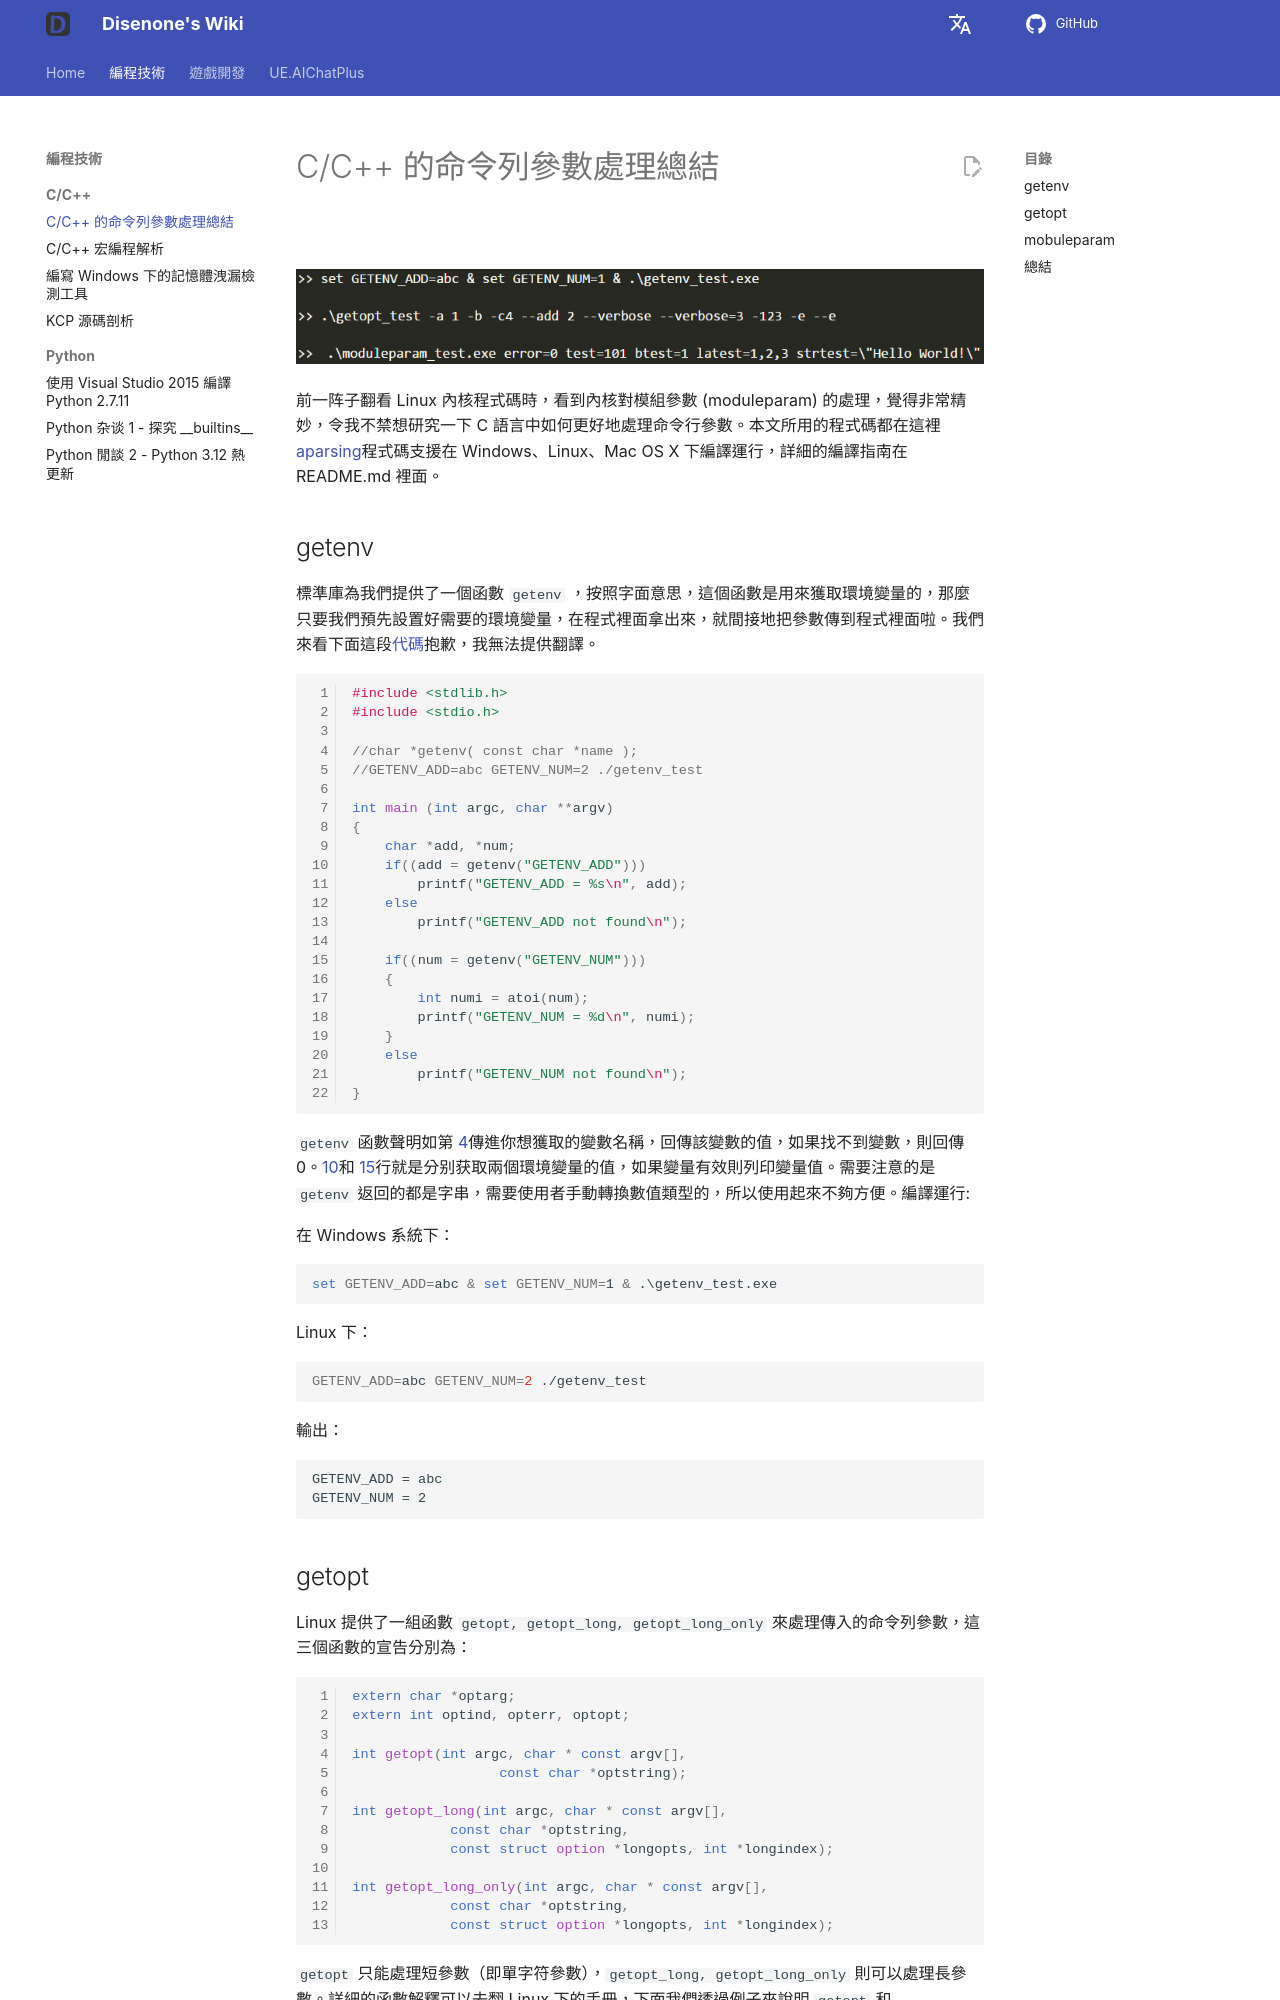

repository: disenone/wiki · page: zh-Hant/cpp-C和Cpp的命令行参数处理总结/index.html · generator: mkdocs

---
layout: post
title: C/C++ 的命令列參數處理總結
categories:
- c++
catalog: true
tags:
- dev
description: 前陣子翻 Linux 內核程式碼的時候看到了內核對模組參數（moduleparam）的處理，覺得挺精妙，讓我不禁想研究下 C 下的命令行參數要怎樣更好地處理。
figures:
- assets/post_assets/2016-11-19-aparsing/aparsing.png
---

<meta property="og:title" content="C/C++ 的命令行参数处理总结" />

![](https://img.shields.io/badge/vs-2015-68217A.svg){:style="display: inline-block"}
![](https://img.shields.io/badge/gcc-4.9-blue.svg){:style="display: inline-block"}
![](https://img.shields.io/badge/clang-3.7-birghtgreen.svg){:style="display: inline-block"}

![](assets/img/2016-11-19-aparsing/aparsing.png)

前一阵子翻看 Linux 內核程式碼時，看到內核對模組參數 (moduleparam) 的處理，覺得非常精妙，令我不禁想研究一下 C 語言中如何更好地處理命令行參數。本文所用的程式碼都在這裡 [aparsing](https://github.com/disenone/aparsing)程式碼支援在 Windows、Linux、Mac OS X 下編譯運行，詳細的編譯指南在 README.md 裡面。

## getenv

標準庫為我們提供了一個函數 `getenv` ，按照字面意思，這個函數是用來獲取環境變量的，那麼只要我們預先設置好需要的環境變量，在程式裡面拿出來，就間接地把參數傳到程式裡面啦。我們來看下面這段[代碼](https://github.com/disenone/aparsing/blob/master/getenv/getenv_test.c)抱歉，我無法提供翻譯。

``` cpp linenums="1"
#include <stdlib.h>
#include <stdio.h>

//char *getenv( const char *name );
//GETENV_ADD=abc GETENV_NUM=2 ./getenv_test 

int main (int argc, char **argv)
{
    char *add, *num;
    if((add = getenv("GETENV_ADD")))
        printf("GETENV_ADD = %s\n", add);
    else
        printf("GETENV_ADD not found\n");

    if((num = getenv("GETENV_NUM")))
    {
        int numi = atoi(num);
        printf("GETENV_NUM = %d\n", numi);
    }
    else
        printf("GETENV_NUM not found\n");
}
```

`getenv` 函數聲明如第 [4](#__codelineno-0-5)傳進你想獲取的變數名稱，回傳該變數的值，如果找不到變數，則回傳0。[10](#__codelineno-0-10)和 [15](#__codelineno-0-15)行就是分别获取兩個環境變量的值，如果變量有效則列印變量值。需要注意的是 `getenv` 返回的都是字串，需要使用者手動轉換數值類型的，所以使用起來不夠方便。編譯運行:

在 Windows 系統下：

``` bat
set GETENV_ADD=abc & set GETENV_NUM=1 & .\getenv_test.exe
```

Linux 下：

``` shell
GETENV_ADD=abc GETENV_NUM=2 ./getenv_test 
```

輸出：

```
GETENV_ADD = abc
GETENV_NUM = 2
```
